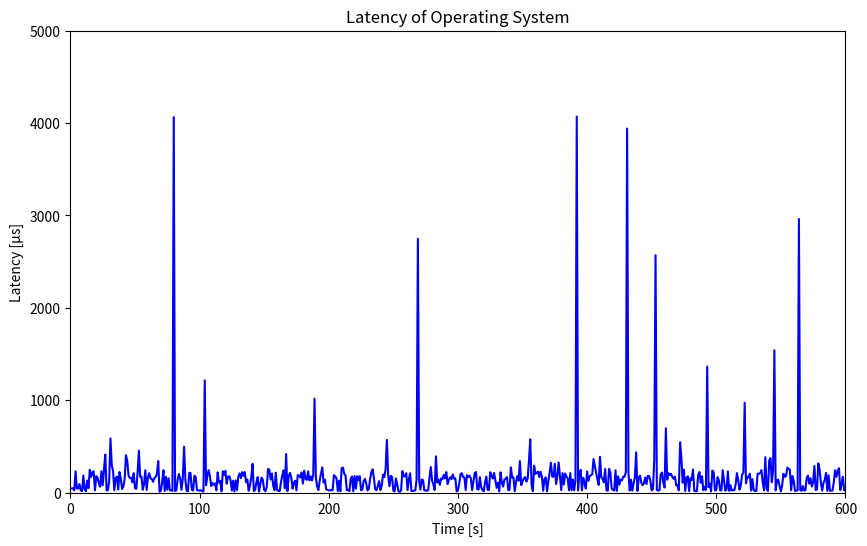

Write Python code to recreate this figure. (Note: this script raises an exception after producing the figure.)
import matplotlib.pyplot as plt

# Data points
x = [1,2,3,4,5,6,7,8,9,10,11,12,13,14,15,16,17,18,19,20,21,22,23,24,25,26,27,28,29,30,31,32,33,34,35,36,37,38,39,40,41,42,43,44,45,46,47,48,49,50,51,52,53,54,55,56,57,58,59,60,61,62,63,64,65,66,67,68,69,70,71,72,73,74,75,76,77,78,79,80,81,82,83,84,85,86,87,88,89,90,91,92,93,94,95,96,97,98,99,100,101,102,103,104,105,106,107,108,109,110,111,112,113,114,115,116,117,118,119,120,121,122,123,124,125,126,127,128,129,130,131,132,133,134,135,136,137,138,139,140,141,142,143,144,145,146,147,148,149,150,151,152,153,154,155,156,157,158,159,160,161,162,163,164,165,166,167,168,169,170,171,172,173,174,175,176,177,178,179,180,181,182,183,184,185,186,187,188,189,190,191,192,193,194,195,196,197,198,199,200,201,202,203,204,205,206,207,208,209,210,211,212,213,214,215,216,217,218,219,220,221,222,223,224,225,226,227,228,229,230,231,232,233,234,235,236,237,238,239,240,241,242,243,244,245,246,247,248,249,250,251,252,253,254,255,256,257,258,259,260,261,262,263,264,265,266,267,268,269,270,271,272,273,274,275,276,277,278,279,280,281,282,283,284,285,286,287,288,289,290,291,292,293,294,295,296,297,298,299,300,301,302,303,304,305,306,307,308,309,310,311,312,313,314,315,316,317,318,319,320,321,322,323,324,325,326,327,328,329,330,331,332,333,334,335,336,337,338,339,340,341,342,343,344,345,346,347,348,349,350,351,352,353,354,355,356,357,358,359,360,361,362,363,364,365,366,367,368,369,370,371,372,373,374,375,376,377,378,379,380,381,382,383,384,385,386,387,388,389,390,391,392,393,394,395,396,397,398,399,400,401,402,403,404,405,406,407,408,409,410,411,412,413,414,415,416,417,418,419,420,421,422,423,424,425,426,427,428,429,430,431,432,433,434,435,436,437,438,439,440,441,442,443,444,445,446,447,448,449,450,451,452,453,454,455,456,457,458,459,460,461,462,463,464,465,466,467,468,469,470,471,472,473,474,475,476,477,478,479,480,481,482,483,484,485,486,487,488,489,490,491,492,493,494,495,496,497,498,499,500,501,502,503,504,505,506,507,508,509,510,511,512,513,514,515,516,517,518,519,520,521,522,523,524,525,526,527,528,529,530,531,532,533,534,535,536,537,538,539,540,541,542,543,544,545,546,547,548,549,550,551,552,553,554,555,556,557,558,559,560,561,562,563,564,565,566,567,568,569,570,571,572,573,574,575,576,577,578,579,580,581,582,583,584,585,586,587,588,589,590,591,592,593,594,595,596,597,598,599]

y = [46.058,45.247,25.008,230.128,44.259,44.513,91.711,22.744,16.245,185.150,36.711,14.202,130.885,48.036,246.716,169.095,219.466,231.073,24.619,177.433,160.088,97.343,64.062,230.267,78.874,252.809,411.265,22.515,27.148,124.784,586.676,298.173,230.910,24.141,154.979,173.566,33.357,222.388,151.711,38.451,67.466,148.420,404.945,343.690,184.156,156.867,160.473,111.409,209.835,46.755,41.262,215.765,453.147,170.542,172.430,30.891,94.188,241.936,28.899,162.442,210.370,151.916,148.249,116.436,156.545,169.587,207.000,341.089,9.360,19.122,111.249,241.644,16.414,169.308,30.421,154.489,25.697,21.663,19.417,4064.225,16.816,24.010,144.224,201.855,148.832,30.122,156.258,496.579,136.403,19.893,14.042,215.474,211.399,30.932,21.589,182.871,168.529,26.291,23.513,21.540,26.199,15.698,12.213,1213.987,78.669,183.154,242.775,175.638,69.769,102.394,83.967,99.656,24.573,218.177,108.713,127.000,13.701,231.670,190.132,235.042,96.299,173.375,175.528,133.886,21.396,129.259,12.632,131.769,27.551,175.399,208.523,154.972,221.602,180.908,223.067,111.292,142.352,19.898,74.817,161.187,311.376,17.038,27.474,110.750,167.509,12.404,90.536,161.824,136.528,27.410,15.690,58.505,256.667,244.765,140.802,205.465,74.799,26.125,215.514,26.843,19.168,15.723,111.505,185.790,239.944,47.677,418.785,15.690,177.398,213.361,162.398,43.181,108.263,128.250,23.710,189.526,182.737,163.860,217.369,97.451,236.625,147.896,138.374,228.625,132.462,176.077,130.587,190.408,1017.088,160.770,67.554,27.102,129.908,206.303,270.965,109.238,139.922,34.335,30.190,24.355,23.302,27.776,24.547,188.686,173.485,156.228,16.056,128.566,14.259,265.675,269.690,203.610,181.352,25.724,29.783,15.547,150.926,173.356,13.783,178.982,42.498,177.951,132.049,177.935,24.525,32.250,124.116,147.811,99.098,23.038,40.415,145.970,220.256,251.117,148.607,33.246,27.089,71.276,123.321,26.517,73.006,194.473,167.213,249.329,570.648,190.634,68.425,180.909,169.027,21.083,13.540,152.768,88.968,14.848,6.963,23.632,232.795,174.460,179.210,210.269,26.256,142.122,209.076,17.153,16.916,19.901,24.666,139.287,2746.094,132.688,31.390,140.984,134.557,23.748,23.969,18.943,27.021,162.324,276.631,129.021,87.483,27.721,392.561,108.004,140.647,83.870,152.610,144.575,192.138,152.445,221.906,92.230,139.172,164.936,145.246,196.138,152.819,153.158,12.769,22.080,92.492,197.199,209.789,168.356,163.938,27.332,188.547,168.949,183.052,154.116,26.958,121.369,211.897,221.899,36.295,32.402,166.892,59.867,27.105,14.650,110.097,172.118,29.988,27.658,220.311,183.575,152.368,211.698,134.616,51.270,108.671,13.548,219.511,109.252,64.613,140.805,149.700,167.807,25.758,30.765,273.123,164.909,165.589,14.878,112.409,179.138,128.386,341.071,80.479,120.418,151.436,167.232,117.961,151.837,343.459,576.624,83.026,14.864,291.525,202.061,214.078,226.545,167.546,226.433,171.912,19.201,146.997,164.363,13.099,124.107,214.734,322.862,173.702,170.163,311.086,91.813,176.570,325.418,180.390,26.203,210.092,87.712,206.417,172.590,155.587,24.720,211.070,24.456,141.462,25.085,133.946,4070.018,23.791,196.018,246.103,23.463,159.743,105.678,43.826,228.944,127.796,177.334,188.556,198.069,363.375,286.065,213.258,142.917,81.932,387.950,165.773,148.521,110.014,254.838,25.412,19.918,257.054,218.566,45.948,29.893,21.854,240.444,18.189,175.604,85.316,140.207,133.251,172.613,171.017,220.708,3939.951,220.420,22.360,140.186,20.653,96.784,164.221,435.337,17.824,157.655,183.606,106.997,79.923,98.318,163.483,91.552,180.445,179.750,127.103,23.167,37.710,354.087,2569.037,26.980,22.115,24.996,197.054,216.713,106.452,53.856,696.160,139.231,209.923,191.278,203.296,168.068,150.064,173.022,76.982,82.013,24.446,544.953,381.607,106.719,247.009,16.932,158.153,175.496,16.598,155.504,137.559,250.553,18.037,17.485,15.028,189.511,222.884,105.779,176.428,25.272,62.036,27.618,1364.292,58.514,96.686,12.729,238.651,218.703,23.869,25.420,167.466,134.191,24.254,23.277,242.985,135.149,20.173,33.589,228.909,18.160,79.284,21.651,28.330,24.800,84.395,210.849,133.704,31.291,74.501,195.666,215.479,972.253,98.867,171.062,165.230,204.254,21.464,146.101,27.601,16.827,17.296,204.706,202.022,212.635,242.466,107.899,24.687,383.024,43.742,16.731,348.275,373.132,112.767,239.302,1540.068,23.941,136.041,140.292,72.251,13.551,74.170,203.932,170.396,178.037,269.349,260.202,243.980,24.721,177.769,124.189,17.647,21.445,24.968,2961.302,28.545,18.846,71.297,22.175,24.419,157.237,185.063,96.272,154.349,65.727,112.406,288.028,27.610,34.325,317.262,248.806,111.234,20.925,103.927,136.724,212.379,18.648,186.993,19.668,21.342,22.662,110.076,241.796,170.161,233.329,263.563,26.732,87.702,170.590,26.381]

# Create the plot
plt.figure(figsize=(10, 6))
plt.plot(x, y,'-', color='blue')

# Set the title and labels
plt.title('Latency of Operating System')
plt.xlabel('Time [s]')
plt.ylabel('Latency [µs]')

# Set the x and y axis limits
plt.xlim([0, 600])
plt.ylim([0, 5000])

# Save the plot to a file
plt.savefig("max_latency_default.png")
plt.savefig("../../../../img/max_latency_default.png")

# Print a success message
print("The plot was successfully saved to max_latency_default.png")


